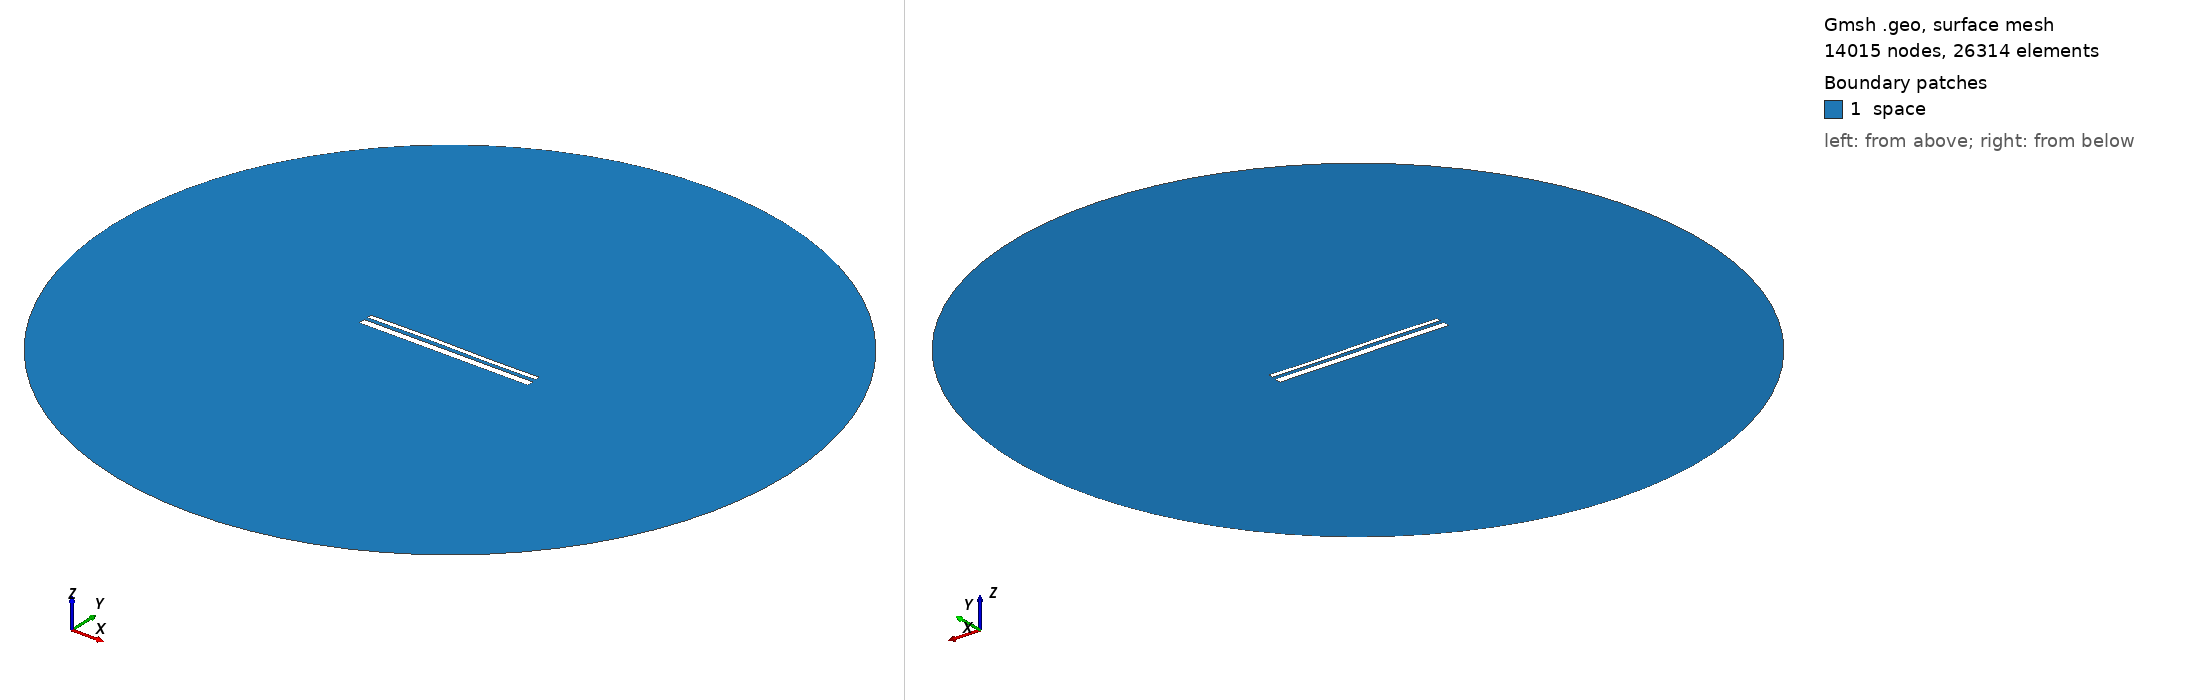

Gmsh geometry script, surface-meshed: 14015 nodes, 26314 surface elements. Boundary patches (legend numbers): 1 space. Left view from above one corner, right view from below the opposite corner. Legend entries are the model's physical surfaces. The drawing asked Gmsh for element sizes between 1% and 20% of the model's largest extent; the script's own settings can give other sizes.

=== 13473.geo (drawn) ===
//---------------------------------------
// Geometry kernel
//---------------------------------------

SetFactory("OpenCASCADE");



//---------------------------------------
// Parameters of the geometry
//---------------------------------------

// Overetch of the upper plate
overetch = 0.5;

// Distance between the plates
distance = 1.75;

// Discretization over the x axis (for the deformation)
nx = 50; 

// Length of the plate
L = 100 - overetch; 

// Number of modes
n = 4; 

// 1st mode coefficient
coeff(1) = 0.0;
beta(1) = 0.596864 * 3.1415926535 / L;

// 2nd mode coefficient
coeff(2) = 0.07499999999999998;
beta(2) = 1.49418 * 3.1415926535 / L;

// 3rd mode coefficient
coeff(3) = 0.15;
beta(3) = 2.50025 * 3.1415926535 / L;

// 4th mode coefficient
coeff(4) = 0.0;
beta(4) = 3.49999 * 3.1415926535 / L;



//---------------------------------------
// Upper plate (deformed rectangle)
//---------------------------------------

// Coordiantes of the upper plate
xmin = -50;
xmax = 50 - overetch;

// Height of the upper plate
yheight = 4 - 2 * overetch;

// Indexes of the points
UpperID[] = {};
LowerID[] = {};
LeftID[] = {};
RightID[] = {};

// Point index
p = 1;

// Horizontal edges
For i In {1:nx}
    x = xmin + (i-1)*(xmax - xmin)/(nx-1);

    y_bottom = distance / 2 + overetch;
    For j In {1:n}
        C = (Cosh(beta(j)*L) + Cos(beta(j)*L)) / (Sinh(beta(j)*L) + Sin(beta(j)*L));
        y_bottom  = y_bottom + coeff(j) * (Cosh(beta(j)*(x+50)) - Cos(beta(j)*(x+50)) - C * (Sinh(beta(j)*(x+50)) - Sin(beta(j)*(x+50))));
    EndFor

    y_top = y_bottom + yheight;

    Point(p) = {x, y_top, 0, 1.0};
    UpperID[i] = p;
    p = p + 1;

    Point(p) = {x, y_bottom, 0, 1.0};
    LowerID[i] = p;
    p = p + 1;
EndFor

// Create point lists
UpperPts[] = {}; LowerPts[] = {};
For i In {1:nx}
  UpperPts[] += {UpperID[i]};
  LowerPts[] += {LowerID[i]};
EndFor

// Build splines
Spline(1) = {UpperPts[]};
Spline(2) = {LowerPts[]};
Line(3) = {LowerPts[nx-1], UpperPts[nx-1]};
Line(4) = {LowerPts[0], UpperPts[0]};

// Build the plane surface
Curve Loop(1) = {2, 3, -1, -4};
Plane Surface(1) = {1};



//---------------------------------------
// Lower plate (rectangle)
//---------------------------------------

// Vertices
Point(1001) = {-50, -1, 0, 1.0};
Point(1002) = { 50, -1, 0, 1.0};
Point(1003) = { 50,  -5, 0, 1.0};
Point(1004) = {-50,  -5, 0, 1.0};

// Edges
Line(5) = {1001, 1002};
Line(6) = {1002, 1003};
Line(7) = {1003, 1004};
Line(8) = {1004, 1001};

// Plane surface
Line Loop(2) = {5, 6, 7, 8};
Plane Surface(2) = {2}; 



//---------------------------------------
// Outer (fictious) boundary
//---------------------------------------

// Points
Point(1005) = {0, 0, 0};       // Center
Point(1006) = {200, 0, 0};     // Start point
Point(1007) = {0, 200, 0};     // 90 degrees
Point(1008) = {-200, 0, 0};    // 180 degrees
Point(1009) = {0, -200, 0};    // 270 degrees

// Circle arcs (each needs start, center, end)
Circle(9) = {1006, 1005, 1007};
Circle(10) = {1007, 1005, 1008};
Circle(11) = {1008, 1005, 1009};
Circle(12) = {1009, 1005, 1006};

// Plane surface for the entire domain
Curve Loop(3) = {9, 10, 11, 12};
Surface(3) = {3};

// Subtract the plates from the whole domain to obtain the actual domain where we want to solve the equations
BooleanDifference{ Surface{3}; Delete; }{ Surface{1}; Surface{2}; Delete; }




//---------------------------------------
// Transfinite Lines/Curves
//---------------------------------------

// Set the number of points on the boundaries
r = 7;

// Plates
Transfinite Curve {1, 2} = 50*r Using Progression 1;
Transfinite Curve {3, 4} = 2*r Using Progression 1;
Transfinite Line {5, 7} = 50*r Using Progression 1;
Transfinite Line {6, 8} = 2*r Using Progression 1;

// Outer boundary
Transfinite Line {9, 10, 11, 12} = 20 Using Progression 1;



//---------------------------------------
// Physical groups
//---------------------------------------                

// Physical curves (boundaries)
Physical Line("force_segment", 10) = {2};
Physical Line("upper_plate", 11) = {1, 3, 4};
Physical Line("lower_plate", 12) = {5, 6, 7, 8};
Physical Line("boundary", 20) = {9, 10, 11, 12};

// Physical Surfaces
Physical Surface("space", 30) = {3};



//---------------------------------------
// 6. Generate the Mesh
//---------------------------------------

// 2D mesh generation
Mesh 2;
